Photos from the image-classification dataset "final_dataset" in the GitHub repository SHAIKHANIF2004/DogBreedClassifier. Its 120 classes are: Chihuahua, Japanese spaniel, Maltese dog, Pekinese, Shih-Tzu, Blenheim spaniel, papillon, toy terrier, Rhodesian ridgeback, Afghan hound, basset, beagle, bloodhound, bluetick, black-and-tan coonhound, Walker hound, English foxhound, redbone, borzoi, Irish wolfhound, Italian greyhound, whippet, Ibizan hound, Norwegian elkhound, otterhound, Saluki, Scottish deerhound, Weimaraner, Staffordshire bull terrier, American Staffordshire terrier, Bedlington terrier, Border terrier, Kerry blue terrier, Irish terrier, Norfolk terrier, Norwich terrier, Yorkshire terrier, wire-haired fox terrier, Lakeland terrier, Sealyham terrier, Airedale, cairn, Australian terrier, Dandie Dinmont, Boston bull, miniature schnauzer, giant schnauzer, standard schnauzer, Scotch terrier, Tibetan terrier, silky terrier, soft-coated wheaten terrier, West Highland white terrier, Lhasa, flat-coated retriever, curly-coated retriever, golden retriever, Labrador retriever, Chesapeake Bay retriever, German short-haired pointer, vizsla, English setter, Irish setter, Gordon setter, Brittany spaniel, clumber, English springer, Welsh springer spaniel, cocker spaniel, Sussex spaniel, Irish water spaniel, kuvasz, schipperke, groenendael, malinois, briard, kelpie, komondor, Old English sheepdog, Shetland sheepdog, collie, Border collie, Bouvier des Flandres, Rottweiler, German shepherd, Doberman, miniature pinscher, Greater Swiss Mountain dog, Bernese mountain dog, Appenzeller, Entlebucher, boxer, bull mastiff, Tibetan mastiff, French bulldog, Great Dane, Saint Bernard, Eskimo dog, malamute, Siberian husky, affenpinscher, basenji, pug, Leonberg, Newfoundland, Great Pyrenees, Samoyed, Pomeranian, chow, keeshond, Brabancon griffon, Pembroke, Cardigan, toy poodle, miniature poodle, standard poodle, Mexican hairless, dingo, dhole, African hunting dog.

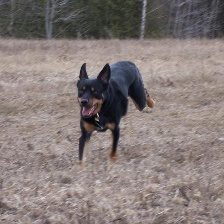
Label: kelpie

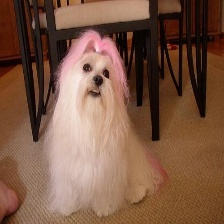
Label: Maltese dog

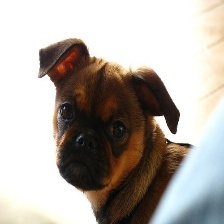
Label: Brabancon griffon

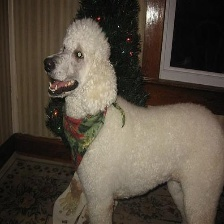
Label: standard poodle

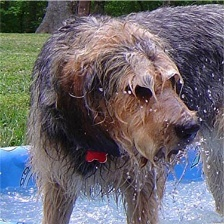
Label: otterhound

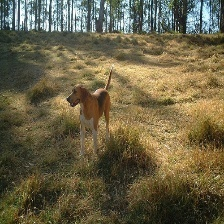
Label: English foxhound
